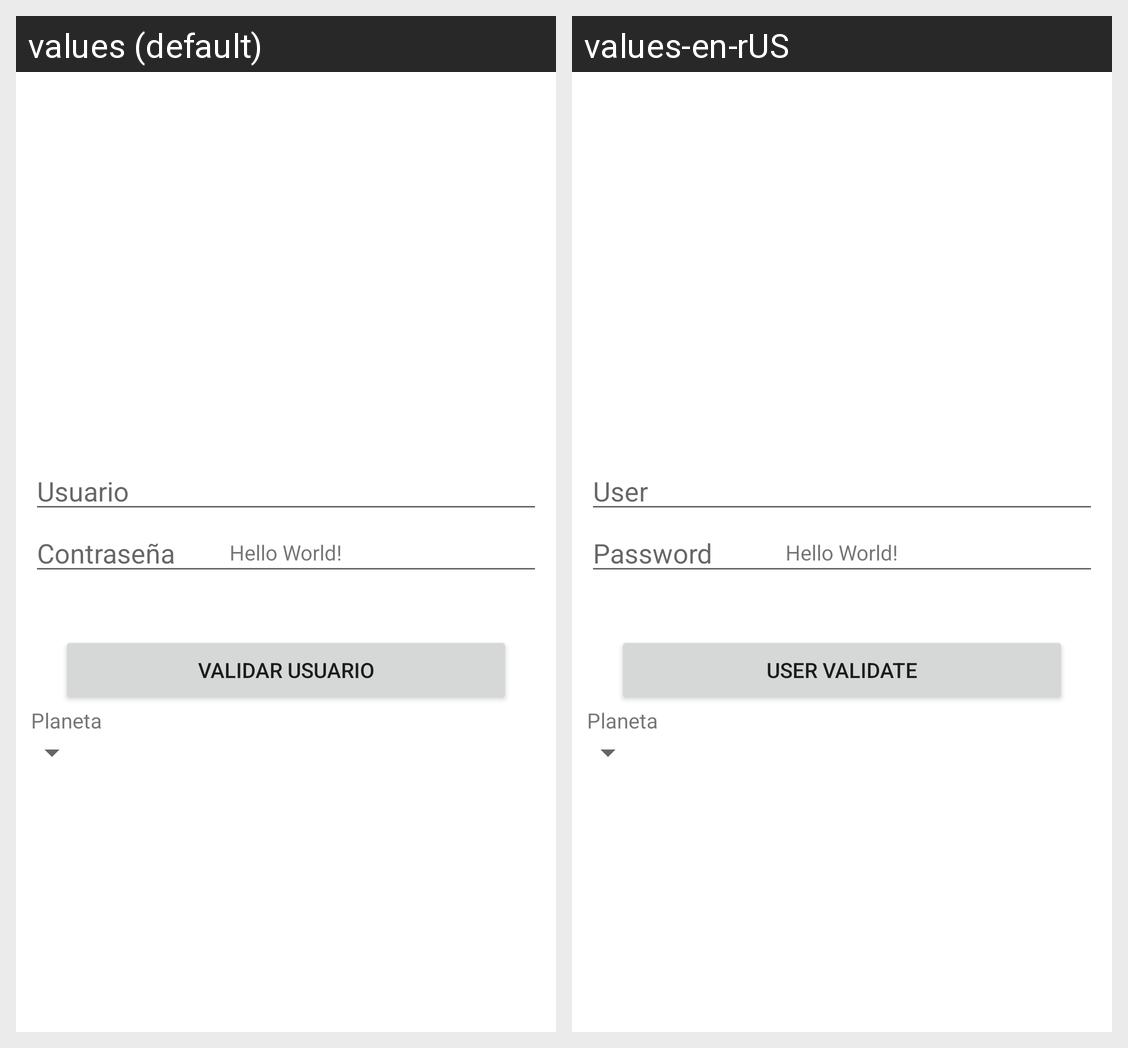

Here is an Android app screen in its default locale and in the app's own translations. Write out the translated-string differences for the strings that appear on this screen.
Android screen res/layout/activity_main.xml rendered under 2 locales, left to right: values (default), values-en-rUS. Device: Nexus 5 (rendered at 1080×1920; each locale shown at half size, 540×960, under a caption strip naming it); theme Theme.MyFirstAppp.
Strings drawn on this screen, with the default value and each locale's value (text and hints the layout hard-codes, and strings that could not be matched under every locale, appear in the picture but are not listed):

lbl_usuario
  values: Usuario
  values-en-rUS: User

lbl_contra
  values: Contraseña
  values-en-rUS: Password

btn_autenticar
  values: Validar usuario
  values-en-rUS: User validate

lbl_planeta
  values: Planeta
  values-en-rUS: Planeta  [not translated; the default value is used]
